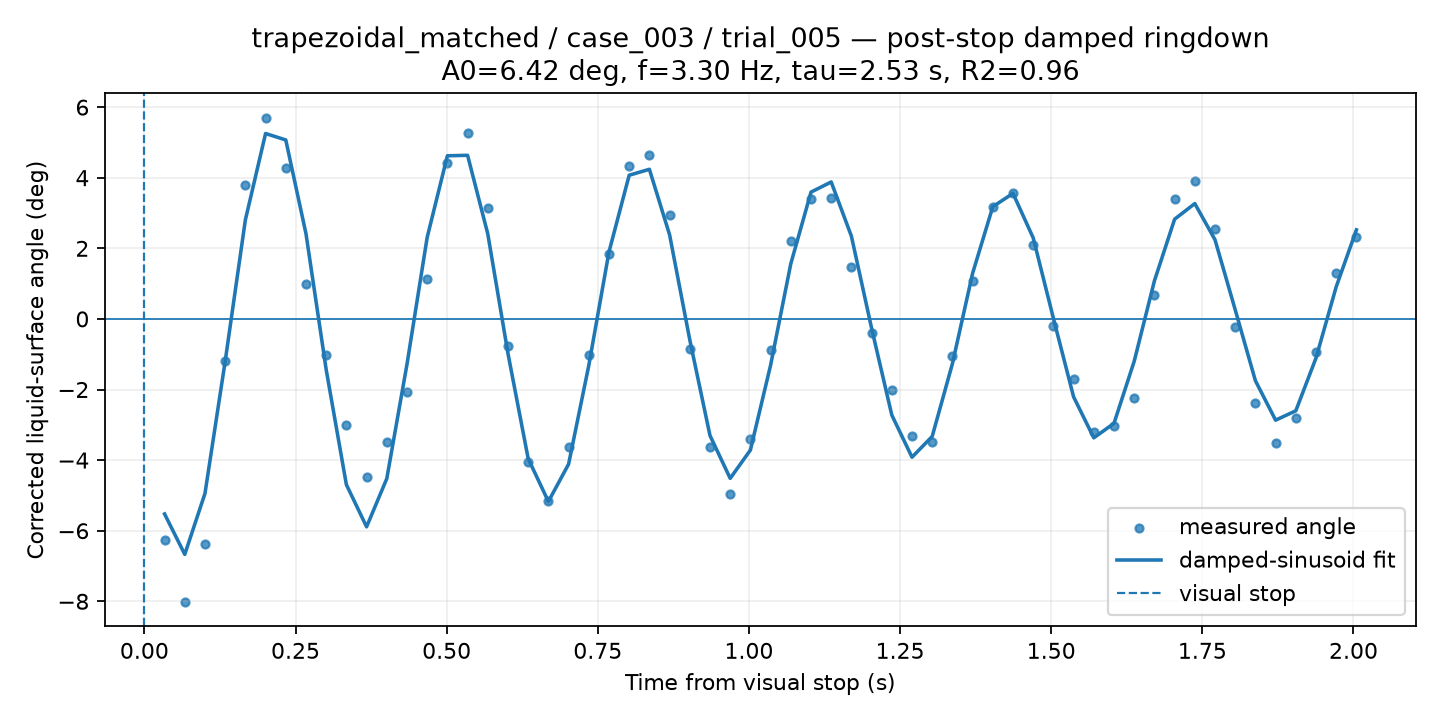

The table this chart was drawn from, first rows:
time_from_visual_stop_s, surface_angle_corrected_deg, fit_used, quality, ringdown_fit_angle_deg
0.03341, -6.267, 1, GOOD, -5.526
0.06683, -8.025, 1, GOOD, -6.671
0.1002, -6.388, 1, GOOD, -4.944
0.1337, -1.179, 1, GOOD, -1.201
0.1671, 3.788, 1, GOOD, 2.806
0.2005, 5.704, 1, GOOD, 5.253
0.2339, 4.263, 1, GOOD, 5.07
0.2673, 0.9916, 1, GOOD, 2.414
0.3007, -1.024, 1, GOOD, -1.437
0.3341, -2.999, 1, GOOD, -4.696
0.3676, -4.469, 1, GOOD, -5.89
0.401, -3.489, 1, GOOD, -4.526
0.4344, -2.083, 1, GOOD, -1.286
0.4678, 1.145, 1, GOOD, 2.31
0.5012, 4.405, 1, GOOD, 4.622
0.5346, 5.267, 1, GOOD, 4.635
0.568, 3.138, 1, GOOD, 2.409
0.6014, -0.7661, 1, GOOD, -0.9818
0.6349, -4.051, 1, GOOD, -3.959
0.6683, -5.158, 1, GOOD, -5.173
0.7017, -3.637, 1, GOOD, -4.115
0.7351, -1.018, 1, GOOD, -1.32
0.7685, 1.843, 1, GOOD, 1.899
0.8019, 4.323, 1, GOOD, 4.071
0.8353, 4.649, 1, GOOD, 4.239
0.8688, 2.949, 1, GOOD, 2.384
0.9022, -0.8629, 1, GOOD, -0.5937
0.9356, -3.643, 1, GOOD, -3.304
0.969, -4.951, 1, GOOD, -4.517
1.002, -3.389, 1, GOOD, -3.716
1.036, -0.8679, 1, GOOD, -1.312
1.069, 2.221, 1, GOOD, 1.563
1.103, 3.391, 1, GOOD, 3.592
1.136, 3.432, 1, GOOD, 3.88
1.169, 1.476, 1, GOOD, 2.345
1.203, -0.4039, 1, GOOD, -0.263
1.236, -2.018, 1, GOOD, -2.724
1.27, -3.319, 1, GOOD, -3.918
1.303, -3.489, 1, GOOD, -3.33
1.337, -1.055, 1, GOOD, -1.27
1.37, 1.063, 1, GOOD, 1.291
1.403, 3.167, 1, GOOD, 3.179
1.437, 3.574, 1, GOOD, 3.557
1.47, 2.082, 1, GOOD, 2.296
1.504, -0.2091, 1, GOOD, 0.0189
1.537, -1.715, 1, GOOD, -2.209
1.57, -3.213, 1, GOOD, -3.369
1.604, -3.034, 1, GOOD, -2.958
1.637, -2.237, 1, GOOD, -1.199
1.671, 0.6906, 1, GOOD, 1.076
1.704, 3.384, 1, GOOD, 2.825
1.738, 3.904, 1, GOOD, 3.268
1.771, 2.555, 1, GOOD, 2.243
1.804, -0.2333, 1, GOOD, 0.2595
1.838, -2.384, 1, GOOD, -1.751
1.871, -3.518, 1, GOOD, -2.868
1.905, -2.796, 1, GOOD, -2.603
1.938, -0.9348, 1, GOOD, -1.107
1.971, 1.297, 1, GOOD, 0.9108
2.005, 2.327, 1, GOOD, 2.523
